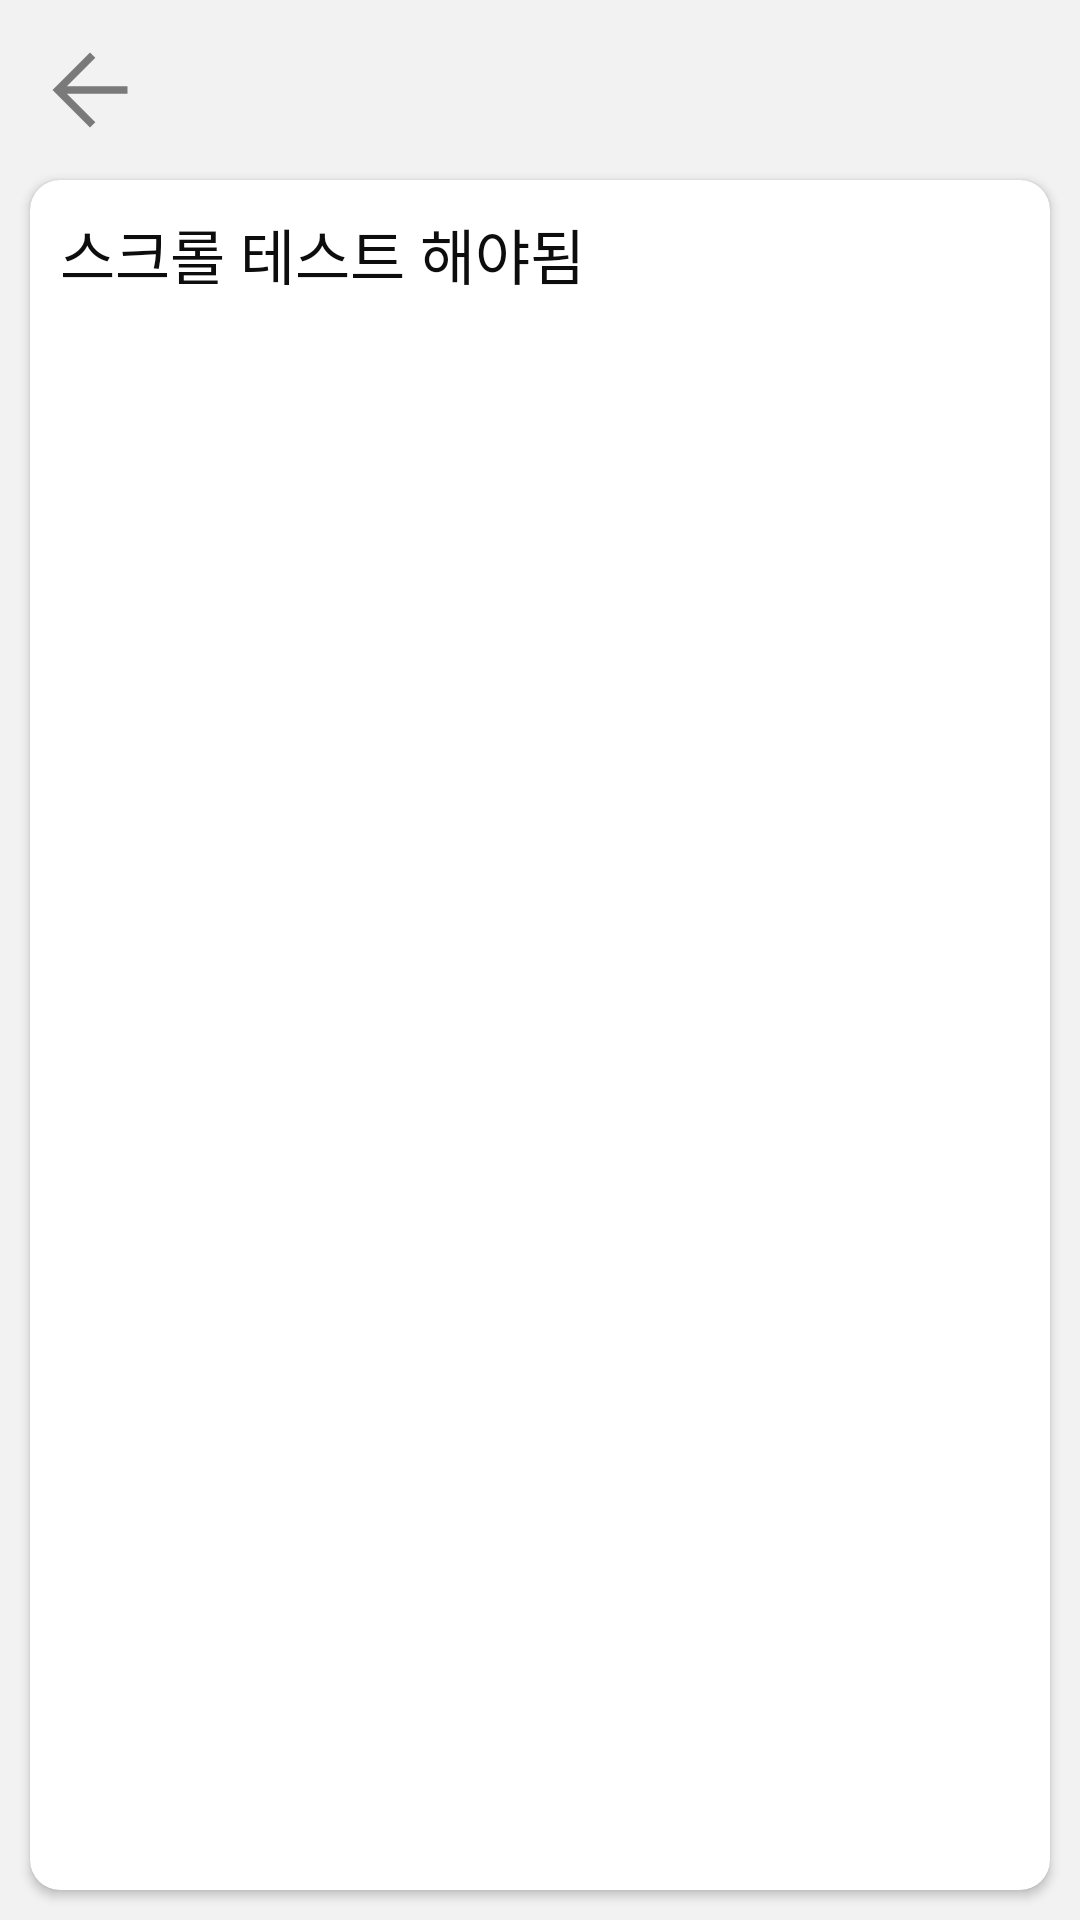

Layout XML and referenced resources for this Android screen:
<!-- AndroidManifest.xml: application theme Theme.MemoTalk -->
<!-- res/layout/memo_text_detail.xml -->
<?xml version="1.0" encoding="utf-8"?>
<androidx.constraintlayout.widget.ConstraintLayout xmlns:android="http://schemas.android.com/apk/res/android"
    android:layout_width="match_parent"
    android:layout_height="match_parent"
    xmlns:app="http://schemas.android.com/apk/res-auto"
    android:background="@color/memo_white">

    <ImageView
        android:layout_marginTop="10dp"
        android:id="@+id/btn_back"
        android:layout_marginLeft="10dp"
        app:layout_constraintLeft_toLeftOf="parent"
        app:layout_constraintTop_toTopOf="parent"
        android:src="@drawable/back"
        android:layout_width="40dp"
        android:layout_height="40dp"/>

    <androidx.cardview.widget.CardView
        android:layout_margin="10dp"
        app:cardCornerRadius="10dp"
        app:layout_constraintBottom_toBottomOf="parent"
        app:layout_constraintLeft_toLeftOf="parent"
        app:layout_constraintRight_toRightOf="parent"
        app:layout_constraintTop_toBottomOf="@id/btn_back"
        android:layout_width="0dp"
        android:layout_height="0dp">

        <TextView
            android:layout_margin="10dp"
            android:textSize="20dp"
            android:textColor="@color/memo_black"
            android:lineSpacingExtra="2dp"
            android:fontFamily="@font/pretendard_medium"
            android:text="스크롤 테스트 해야됨"
            android:layout_width="match_parent"
            android:layout_height="match_parent"/>

    </androidx.cardview.widget.CardView>

</androidx.constraintlayout.widget.ConstraintLayout>
<!-- resources referenced by this layout -->
<resources>
  <color name="memo_black">#0D0D0D</color>
  <color name="memo_white">#F2F2F2</color>
  <!-- drawable back (drawable) -->
  <vector xmlns:android="http://schemas.android.com/apk/res/android"
      android:width="38dp"
      android:height="38dp"
      android:viewportWidth="38"
      android:viewportHeight="38">
    <path
        android:pathData="M11.674,20.188L20.693,29.207L19,30.875L7.125,19L19,7.125L20.693,8.793L11.674,17.813H30.875V20.188H11.674Z"
        android:fillColor="#7A7A7A"/>
  </vector>
  <style name="Theme.MemoTalk" parent="Base.Theme.MemoTalk" />
  <style name="Base.Theme.MemoTalk" parent="Theme.Material3.Light.NoActionBar">
          
          
      </style>
</resources>
